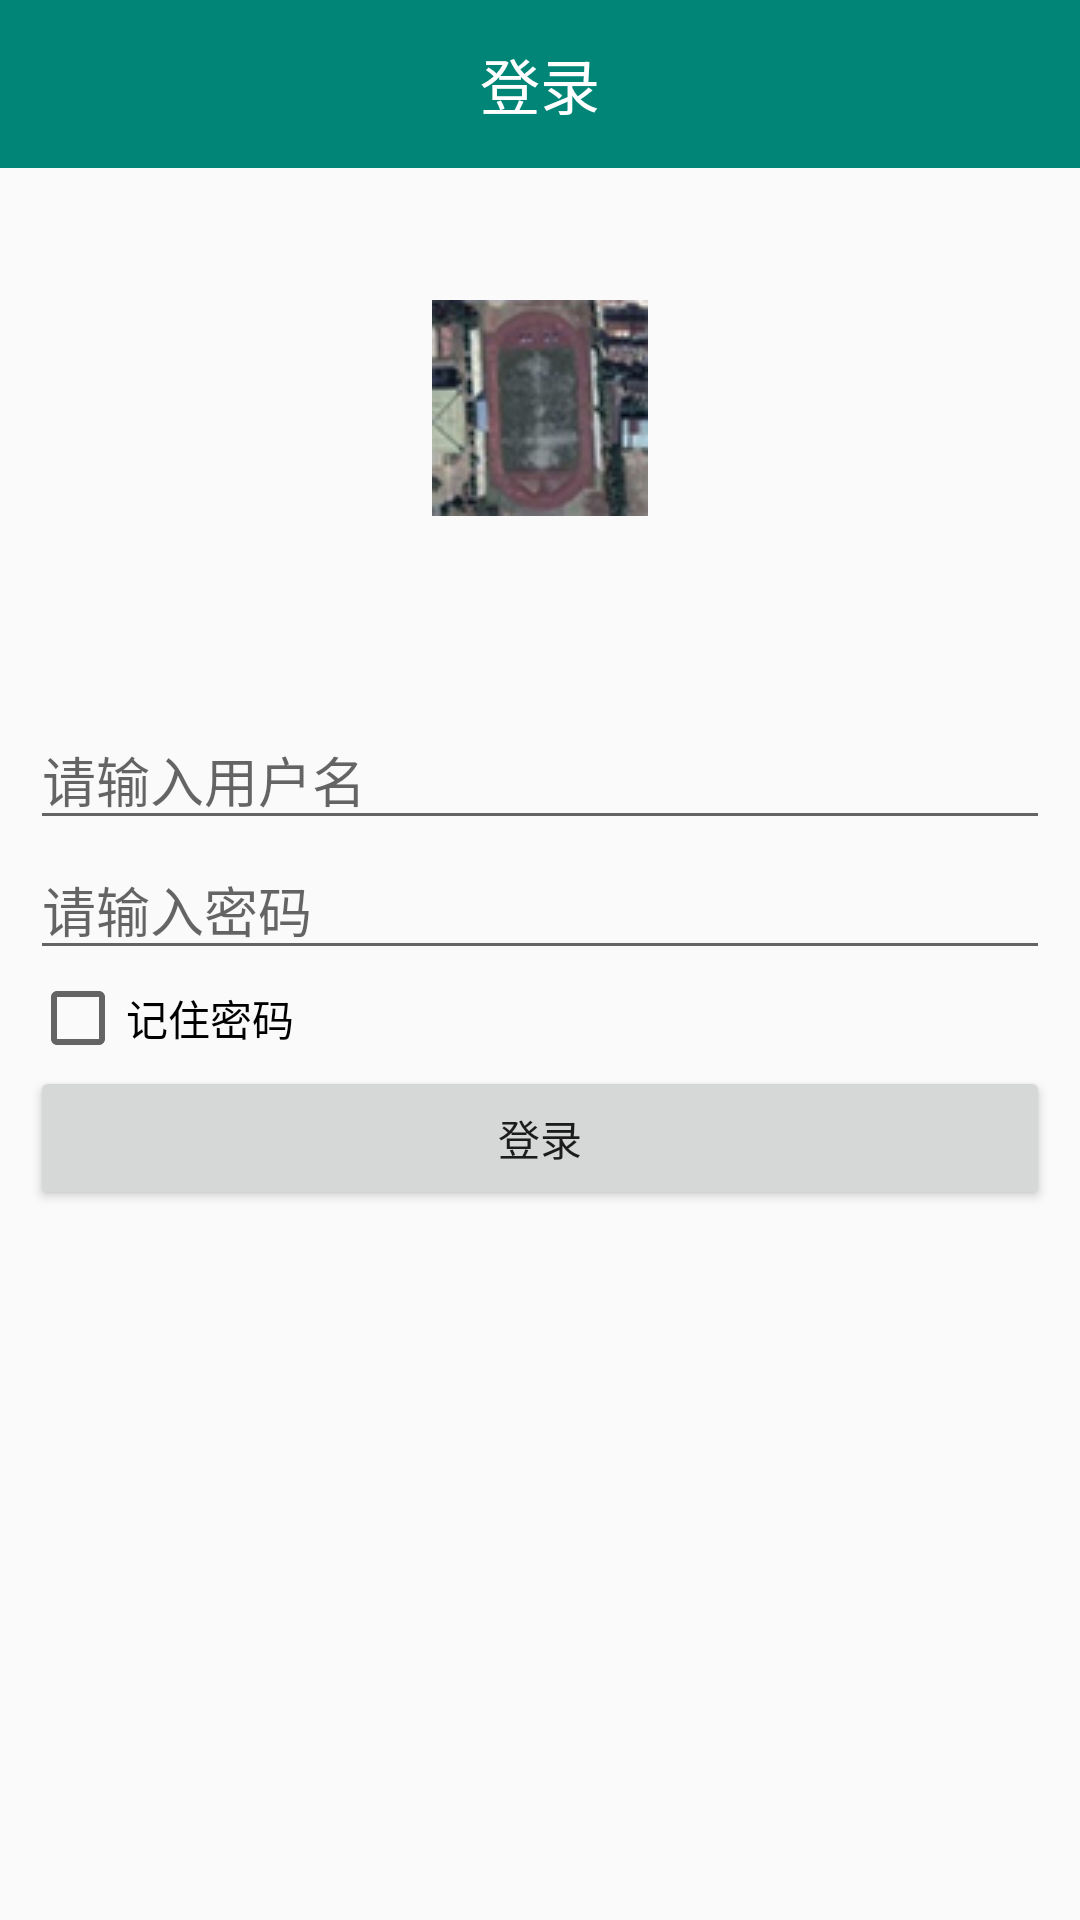

Reconstruct the res/layout file that produces this screen, plus the resources it refers to.
<!-- AndroidManifest.xml: application theme AppTheme -->
<!-- res/layout/activity_login.xml -->
<?xml version="1.0" encoding="utf-8"?>
<FrameLayout xmlns:android="http://schemas.android.com/apk/res/android"
    xmlns:tools="http://schemas.android.com/tools"
    android:layout_width="match_parent"
    android:layout_height="match_parent"
    tools:context=".LoginActivity">

    <androidx.appcompat.widget.Toolbar
        android:layout_width="match_parent"
        android:layout_height="?attr/actionBarSize"
        android:background="@color/colorPrimary">

        <TextView
            android:layout_width="wrap_content"
            android:layout_height="wrap_content"
            android:layout_gravity="center"
            android:text="@string/login"
            android:textColor="@color/white"
            android:textSize="20sp" />
    </androidx.appcompat.widget.Toolbar>

    <ImageView
        android:id="@+id/login_image"
        android:layout_width="wrap_content"
        android:layout_height="wrap_content"
        android:layout_gravity="center_horizontal"
        android:layout_marginTop="100dp"
        android:contentDescription="@string/login_image"
        android:src="@mipmap/north_playground" />

    <LinearLayout
        android:layout_width="match_parent"
        android:layout_height="wrap_content"
        android:layout_gravity="center_vertical"
        android:orientation="vertical">

        <EditText
            android:id="@+id/login_name"
            android:layout_width="match_parent"
            android:layout_height="wrap_content"
            android:layout_marginStart="10dp"
            android:layout_marginEnd="10dp"
            android:hint="@string/hint_username"
            android:inputType="text"
            android:textSize="18sp" />

        <EditText
            android:id="@+id/password"
            android:layout_width="match_parent"
            android:layout_height="wrap_content"
            android:layout_marginStart="10dp"
            android:layout_marginEnd="10dp"
            android:hint="@string/hint_password"
            android:inputType="textPassword"
            android:textSize="18sp" />

        <CheckBox
            android:id="@+id/whither_remember"
            android:layout_width="wrap_content"
            android:layout_height="wrap_content"
            android:layout_marginStart="10dp"
            android:layout_marginEnd="10dp"
            android:text="@string/remember_password" />

        <Button
            android:id="@+id/login_btn"
            android:layout_width="match_parent"
            android:layout_height="wrap_content"
            android:layout_marginStart="10dp"
            android:layout_marginEnd="10dp"
            android:text="@string/login" />

    </LinearLayout>
</FrameLayout>
<!-- resources referenced by this layout -->
<resources>
  <color name="colorPrimary">#008577</color>
  <!-- mipmap north_playground: png bitmap (mipmap-mdpi, 12528 bytes) -->
  <string name="hint_password">请输入密码</string>
  <string name="hint_username">请输入用户名</string>
  <string name="login">登录</string>
  <string name="login_image">登录logo</string>
  <string name="remember_password">记住密码</string>
  <style name="AppTheme" parent="Theme.AppCompat.Light.NoActionBar">
          
          <item name="colorPrimary">@color/colorPrimary</item>
          <item name="colorPrimaryDark">@color/colorPrimaryDark</item>
          <item name="colorAccent">@color/colorAccent</item>
      </style>
  <color name="colorPrimaryDark">#00574B</color>
  <color name="colorAccent">#D81B60</color>
  <!-- not gathered from this repository: default colours our renderer supplied (Android Studio template values) -->
  <color name="white">#FFFFFFFF</color>
</resources>
